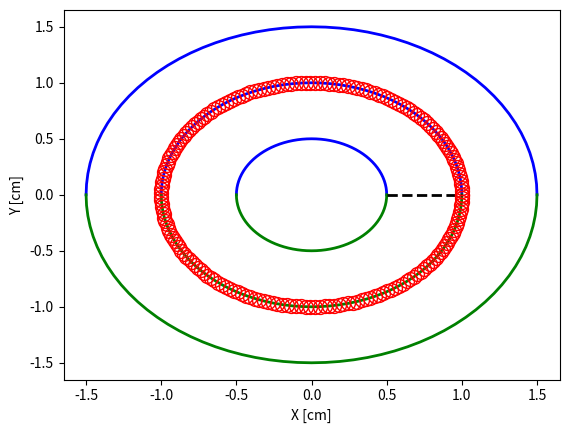

Here is the Python script that generated this plot:
#!/usr/bin/env python2
# -*- coding: utf-8 -*-

# Copyright (C) 2021-2022 Mitsubishi Electric Research Laboratories (MERL)
#
# SPDX-License-Identifier: AGPL-3.0-or-later


from collections import namedtuple

import matplotlib.animation as animation
import matplotlib.pyplot as plt

# import mpl_toolkits.mplot3d.axes3d as p3
import numpy as np
from mpl_toolkits.mplot3d import Axes3D
from numpy import pi

plt.rcParams["animation.ffmpeg_path"] = "/usr/bin/ffmpeg"  # MacOS
# plt.rcParams['animation.ffmpeg_path'] = u'C:\\ffmpeg\\bin\\ffmpeg.exe' # Windows

gate = namedtuple("gate", ["radiuses", "phi"])


def rotation(beta, gamma):

    RX = np.matrix([[1, 0, 0], [0, np.cos(gamma), -np.sin(gamma)], [0, np.sin(gamma), np.cos(gamma)]])

    RY = np.matrix([[np.cos(beta), 0, np.sin(beta)], [0, 1, 0], [-np.sin(beta), 0, np.cos(beta)]])

    return RX, RY


class VisualizeMaze:
    def __init__(self, theta=None, radius=None, ring_radius=None, gates=None, polygon_edges=100):

        if theta is None:
            # print 'Initializing theta ...'
            self.theta = 0 * self.gamma
        else:
            self.theta = theta

        if radius is None:
            # print 'Initializing ball radius ...' # Kind of bad name!
            self.radius = 1.0 * np.ones_like(self.gamma)
        else:
            self.radius = radius

        if ring_radius is None:
            # print 'Initializing ring radius ...'
            self.ring_radius = [0.5, 1.0, 1.5]
        else:
            self.ring_radius = ring_radius

        if gates is None:
            # print 'Initializing gates ...'
            self.gates = [gate([0.5, 1.0], 0.0), gate([1.0, 1.5], pi / 2), gate([1.0, 1.5], pi)]
        else:
            self.gates = gates

        self.maze_polygon_no = polygon_edges + 1
        rho = np.linspace(0, 2 * pi, self.maze_polygon_no)
        self.x0 = np.cos(rho)
        self.y0 = np.sin(rho)

        self.circle_points = np.array([self.x0, self.y0])
        self.coord_centre = np.array([1.0, 0.0])
        self.coord_centre.shape = (2, 1)

        self.fig = plt.figure()
        self.ax = self.fig.add_subplot(111)

        self.line = []
        for r in self.ring_radius:
            self.line.append(self.ax.plot([], [], "b-", lw=2)[0])
            self.line.append(self.ax.plot([], [], "g-", lw=2)[0])

        if len(self.gates) > 0:
            self.gate_points = []
            for g in self.gates:
                rad_pnt = np.linspace(g.radiuses[0], g.radiuses[1], 10)
                self.x_g = rad_pnt * np.cos(g.phi)
                self.y_g = rad_pnt * np.sin(g.phi)
                self.gate_points.append(np.array([self.x_g, self.y_g]))
                self.line.append(self.ax.plot([], [], "k--", lw=2)[0])

            # self.line.append(self.ax.plot([],[], 'o', color='red', ms = 10)[0])
            # self.line.append(self.ax.plot([],[], 'x', color='red', ms = 6, lw=2)[0])

        self.ball = self.ax.plot([], [], "*")

        # Set limits
        max_rad = np.max(self.ring_radius)
        self.ax.set_xlim([-max_rad * 1.1, max_rad * 1.1])
        self.ax.set_xlabel("X [cm]")
        self.ax.set_ylim([-max_rad * 1.1, max_rad * 1.1])
        self.ax.set_ylabel("Y [cm]")

        self.ani = []

    def animate(self, i):

        ind = i % len(self.theta)
        line_counter = 0
        for i, r in enumerate(self.ring_radius):
            x_new, y_new = r * self.circle_points[0], r * self.circle_points[1]
            self.line[2 * i].set_data(
                x_new[0 : int(self.maze_polygon_no / 2 + 1)], y_new[0 : int(self.maze_polygon_no / 2 + 1)]
            )
            self.line[2 * i + 1].set_data(
                x_new[int(self.maze_polygon_no / 2) :], y_new[int(self.maze_polygon_no / 2) :]
            )
            line_counter += 2

        for i in range(len(self.gates)):
            x_new, y_new = self.gate_points[i][0], self.gate_points[i][1]
            self.line[line_counter + i].set_data(x_new, y_new)

        ball = np.array([self.radius[ind] * np.cos(self.theta[ind]), self.radius[ind] * np.sin(self.theta[ind])])
        ball.shape = (2, 1)
        self.line[-2].set_data(ball[0], ball[1])
        self.line[-1].set_data(self.coord_centre[0], self.coord_centre[1])

        return self.line  # , self.ball # #, time_text

    def show_animation(self, save_filename=None):

        self.ani = animation.FuncAnimation(
            self.fig, self.animate, 800, interval=33, blit=True  # interval = delay in milliseconds between two frames
        )  # init_func=init)

        if save_filename is not None:
            mywriter = animation.FFMpegWriter(fps=15, bitrate=2000000)
            self.ani.save(save_filename + ".mp4", writer=mywriter)  # ,

    def plot_traj(self, N=10):
        # Plot the maze
        self.animate(1)
        # Plot the ball movement
        for i in range(N):
            ball = np.array([self.radius[i] * np.cos(self.theta[i]), self.radius[i] * np.sin(self.theta[i])])
            ball.shape = (2, 1)
            self.ax.plot([ball[0]], [ball[1]], "o", color="red", ms=10, fillstyle="none")[0]


if __name__ == "__main__":

    # plt.rcParams['animation.ffmpeg_path'] = u'/usr/local/bin/ffmpeg'
    #    plt.rcParams['animation.ffmpeg_path'] = u'C:\\ffmpeg\\bin\\ffmpeg.exe' # Windows

    data_points = 200
    my_gamma = 0.2 * pi * np.sin(np.linspace(0, 4 * pi, data_points))
    my_beta = 0.5 * pi * np.cos(np.linspace(0, 4 * pi, data_points))
    my_theta = np.linspace(0, 4 * pi, data_points)
    my_radius = np.ones(data_points)  # *np.abs(np.cos(my_theta))

    vis = VisualizeMaze(theta=my_theta, radius=my_radius)
    # print ('.. Showing Video ..')
    # vis.show_animation(save_filename='havij') #save_filename='havij')
    vis.plot_traj(data_points)
    plt.show()
